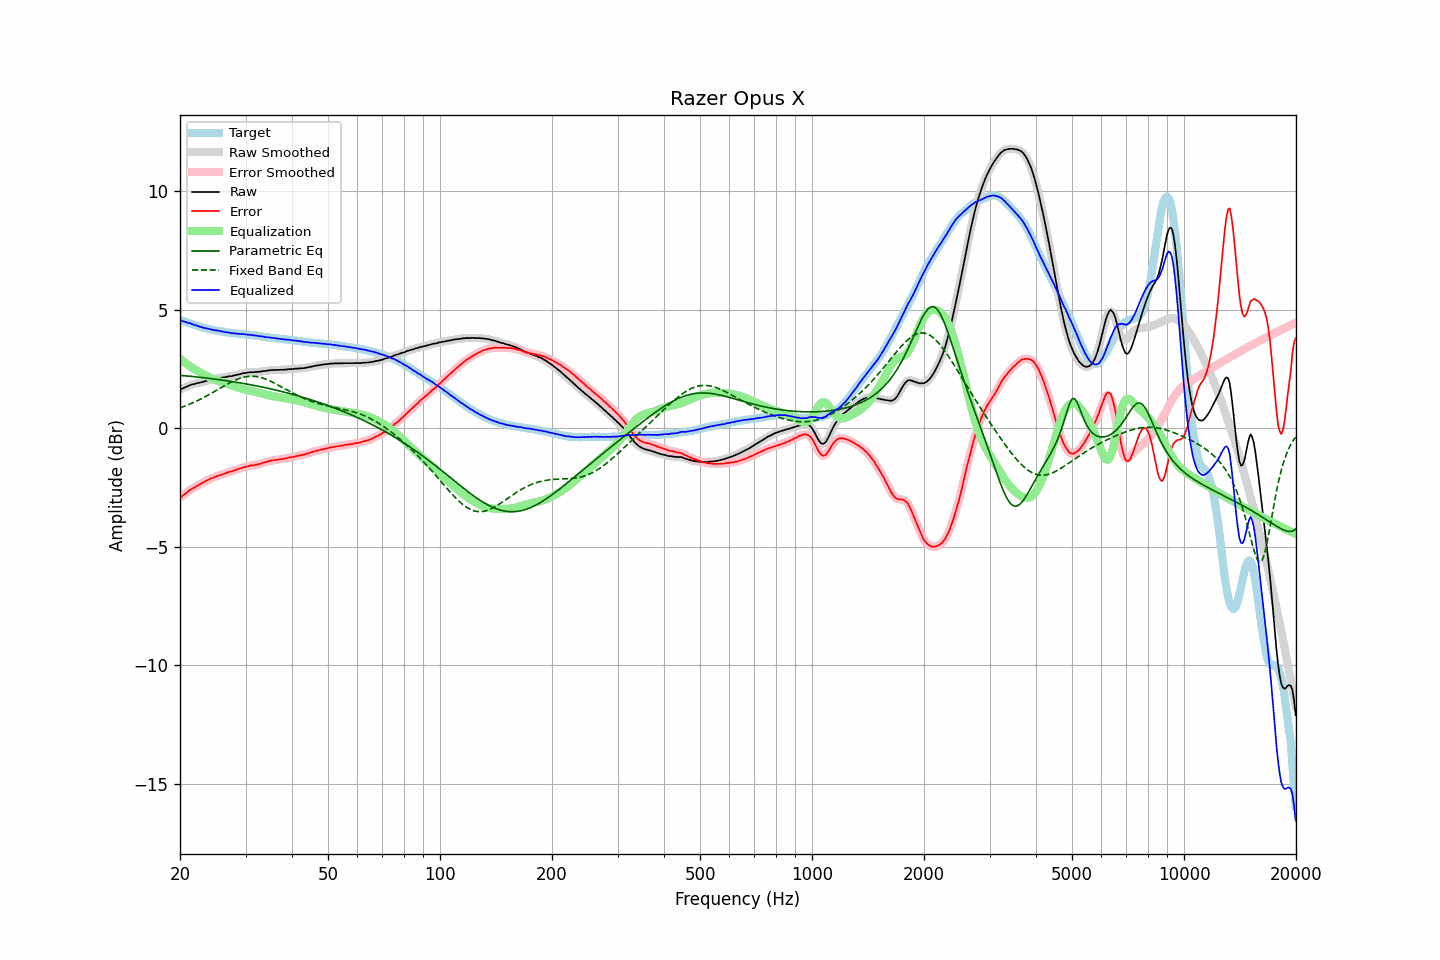

Data behind this chart, as committed beside it:
frequency, raw, error, smoothed, error_smoothed, equalization, parametric_eq, fixed_band_eq, equalized_raw, equalized_smoothed, target
20.00, 1.64, -2.93, 1.64, -2.93, 2.93, 2.23, 0.86, 4.57, 4.57, 4.57
20.20, 1.67, -2.88, 1.66, -2.88, 2.88, 2.23, 0.88, 4.54, 4.54, 4.55
20.40, 1.69, -2.83, 1.69, -2.83, 2.82, 2.22, 0.91, 4.51, 4.52, 4.52
20.61, 1.73, -2.77, 1.72, -2.77, 2.77, 2.22, 0.94, 4.50, 4.49, 4.50
20.81, 1.76, -2.72, 1.75, -2.72, 2.72, 2.21, 0.96, 4.48, 4.47, 4.48
21.02, 1.78, -2.67, 1.79, -2.66, 2.67, 2.20, 0.99, 4.45, 4.45, 4.45
21.23, 1.82, -2.61, 1.81, -2.61, 2.62, 2.20, 1.02, 4.44, 4.43, 4.43
21.44, 1.84, -2.57, 1.83, -2.57, 2.58, 2.19, 1.05, 4.41, 4.41, 4.41
21.66, 1.86, -2.53, 1.86, -2.53, 2.53, 2.18, 1.08, 4.39, 4.39, 4.39
21.87, 1.87, -2.50, 1.87, -2.49, 2.49, 2.18, 1.11, 4.36, 4.36, 4.37
22.09, 1.90, -2.45, 1.89, -2.45, 2.45, 2.17, 1.14, 4.35, 4.34, 4.34
22.31, 1.91, -2.42, 1.91, -2.42, 2.41, 2.16, 1.17, 4.32, 4.32, 4.32
22.54, 1.92, -2.38, 1.92, -2.38, 2.37, 2.15, 1.20, 4.29, 4.30, 4.29
22.76, 1.94, -2.34, 1.94, -2.34, 2.34, 2.15, 1.24, 4.27, 4.27, 4.27
22.99, 1.96, -2.30, 1.95, -2.30, 2.30, 2.14, 1.27, 4.26, 4.25, 4.25
23.22, 1.97, -2.27, 1.97, -2.26, 2.26, 2.13, 1.31, 4.23, 4.24, 4.23
23.45, 2.00, -2.23, 1.99, -2.23, 2.23, 2.12, 1.35, 4.23, 4.22, 4.22
23.69, 2.01, -2.20, 2.01, -2.19, 2.19, 2.12, 1.38, 4.20, 4.21, 4.20
23.92, 2.04, -2.15, 2.03, -2.16, 2.16, 2.11, 1.42, 4.20, 4.19, 4.19
24.16, 2.05, -2.12, 2.05, -2.13, 2.13, 2.10, 1.46, 4.18, 4.18, 4.17
24.40, 2.06, -2.10, 2.06, -2.10, 2.10, 2.09, 1.50, 4.16, 4.16, 4.16
24.65, 2.08, -2.07, 2.07, -2.07, 2.07, 2.08, 1.54, 4.15, 4.15, 4.15
24.89, 2.09, -2.04, 2.09, -2.04, 2.04, 2.07, 1.58, 4.13, 4.13, 4.13
25.14, 2.11, -2.01, 2.10, -2.02, 2.02, 2.06, 1.61, 4.13, 4.12, 4.12
25.39, 2.12, -1.99, 2.12, -1.99, 1.99, 2.05, 1.65, 4.11, 4.11, 4.11
25.65, 2.13, -1.97, 2.13, -1.97, 1.97, 2.05, 1.69, 4.10, 4.10, 4.10
25.91, 2.14, -1.95, 2.14, -1.95, 1.95, 2.04, 1.73, 4.08, 4.08, 4.09
26.16, 2.15, -1.93, 2.15, -1.93, 1.92, 2.03, 1.77, 4.07, 4.07, 4.08
26.43, 2.16, -1.90, 2.16, -1.90, 1.90, 2.02, 1.81, 4.06, 4.06, 4.06
26.69, 2.17, -1.88, 2.17, -1.88, 1.88, 2.01, 1.85, 4.05, 4.05, 4.05
26.96, 2.19, -1.85, 2.18, -1.85, 1.86, 2.00, 1.89, 4.04, 4.04, 4.04
27.23, 2.20, -1.83, 2.19, -1.83, 1.83, 1.99, 1.92, 4.03, 4.03, 4.03
27.50, 2.20, -1.82, 2.21, -1.81, 1.81, 1.98, 1.96, 4.01, 4.02, 4.01
27.77, 2.22, -1.80, 2.22, -1.79, 1.79, 1.97, 1.99, 4.01, 4.01, 4.01
28.05, 2.24, -1.77, 2.23, -1.77, 1.77, 1.95, 2.02, 4.00, 4.00, 4.00
28.33, 2.25, -1.75, 2.25, -1.75, 1.75, 1.94, 2.05, 3.99, 4.00, 3.99
28.62, 2.27, -1.72, 2.26, -1.72, 1.72, 1.93, 2.08, 3.99, 3.99, 3.99
28.90, 2.28, -1.70, 2.28, -1.70, 1.70, 1.92, 2.10, 3.98, 3.98, 3.98
29.19, 2.30, -1.68, 2.30, -1.68, 1.68, 1.91, 2.12, 3.98, 3.98, 3.98
29.48, 2.32, -1.65, 2.31, -1.66, 1.66, 1.90, 2.14, 3.98, 3.97, 3.97
29.78, 2.33, -1.64, 2.33, -1.64, 1.64, 1.89, 2.16, 3.97, 3.97, 3.97
30.08, 2.34, -1.62, 2.34, -1.62, 1.62, 1.87, 2.17, 3.96, 3.96, 3.96
30.38, 2.35, -1.61, 2.35, -1.60, 1.61, 1.86, 2.18, 3.95, 3.95, 3.96
30.68, 2.36, -1.59, 2.36, -1.59, 1.59, 1.85, 2.19, 3.95, 3.95, 3.94
30.99, 2.37, -1.57, 2.36, -1.57, 1.58, 1.84, 2.19, 3.94, 3.94, 3.93
31.30, 2.37, -1.57, 2.37, -1.56, 1.56, 1.82, 2.19, 3.93, 3.93, 3.93
31.61, 2.37, -1.55, 2.37, -1.55, 1.55, 1.81, 2.19, 3.92, 3.92, 3.92
31.93, 2.38, -1.53, 2.37, -1.54, 1.54, 1.80, 2.19, 3.91, 3.91, 3.91
32.24, 2.38, -1.53, 2.38, -1.53, 1.52, 1.78, 2.18, 3.90, 3.90, 3.91
32.57, 2.39, -1.51, 2.38, -1.51, 1.51, 1.77, 2.16, 3.89, 3.89, 3.90
32.89, 2.39, -1.50, 2.39, -1.49, 1.49, 1.76, 2.15, 3.88, 3.88, 3.89
33.22, 2.41, -1.47, 2.40, -1.47, 1.47, 1.74, 2.13, 3.88, 3.87, 3.87
33.55, 2.42, -1.45, 2.41, -1.45, 1.45, 1.73, 2.11, 3.87, 3.86, 3.86
33.89, 2.42, -1.43, 2.42, -1.43, 1.43, 1.71, 2.08, 3.85, 3.85, 3.85
34.23, 2.43, -1.41, 2.43, -1.41, 1.41, 1.70, 2.06, 3.84, 3.84, 3.84
34.57, 2.45, -1.39, 2.44, -1.39, 1.39, 1.68, 2.03, 3.84, 3.83, 3.84
34.92, 2.45, -1.38, 2.45, -1.38, 1.38, 1.67, 2.00, 3.83, 3.83, 3.83
35.27, 2.46, -1.36, 2.45, -1.36, 1.36, 1.65, 1.96, 3.82, 3.82, 3.81
35.62, 2.46, -1.35, 2.46, -1.35, 1.35, 1.64, 1.93, 3.81, 3.81, 3.81
35.97, 2.46, -1.34, 2.46, -1.34, 1.34, 1.62, 1.90, 3.80, 3.80, 3.80
... 635 more rows
